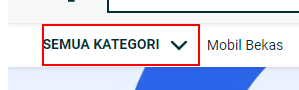
Task: For web crawling
Workflow: OLX

Step 1: click on the element 'Semua Kategori' in window 'OLX Pusatnya Nge-Deal' (chrome.exe)

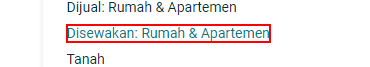
Step 2: click on the element 'Disewakan: Rumah & Apartemen'

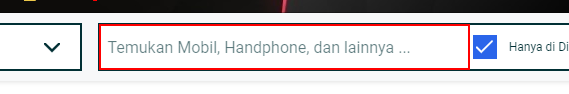
Step 3: type [Cari] into the text box

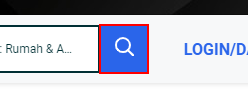
Step 4: click on the element

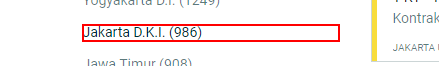
Step 5: click on the link 'Jakarta D.K.I.*'

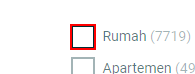
Step 6: click on the text box 'typerumah'

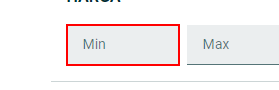
Step 7: type [MinHarga] into the text box 'price|min'

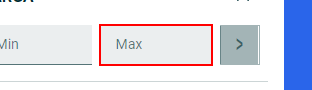
Step 8: type [MaxHarga] into the text box 'price|max'

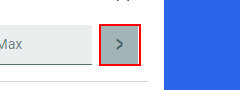
Step 9: click on the link

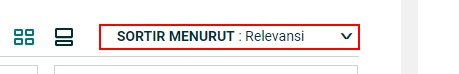
Step 10: click on the element ': Relevansi'

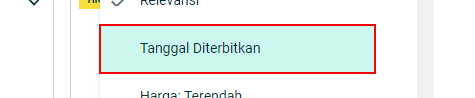
Step 11: click on the element 'Tanggal Diterbitkan'

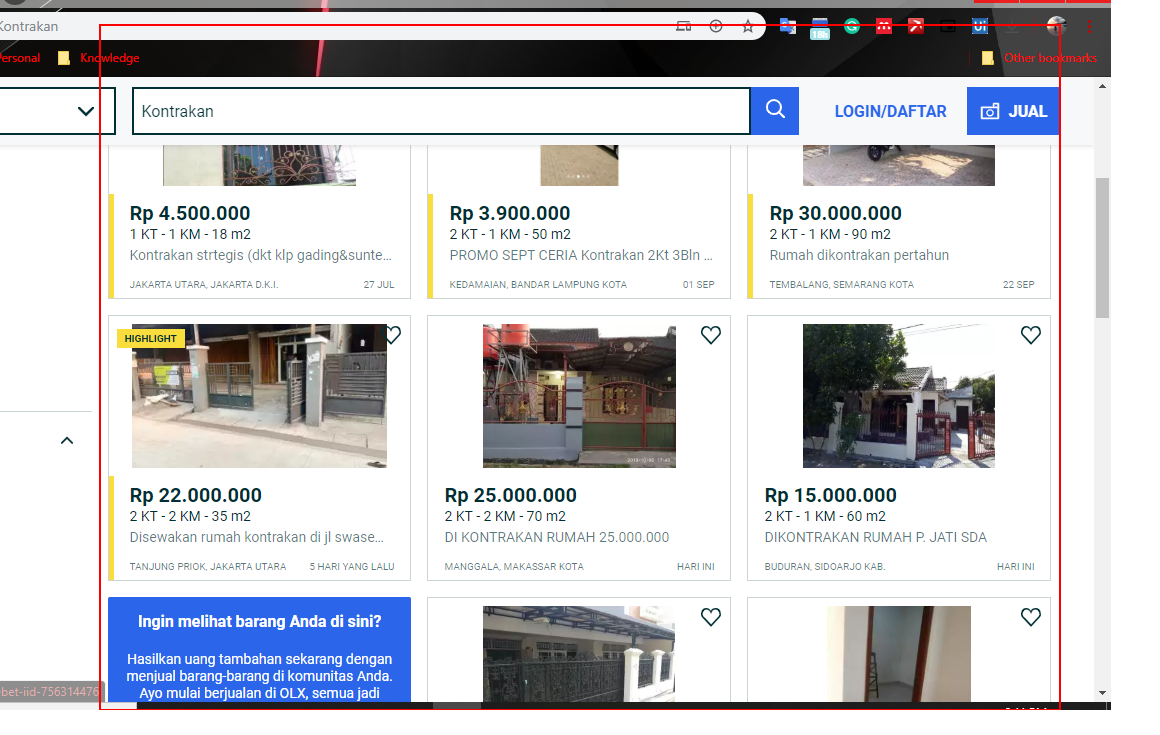
Step 12: get-text from the list